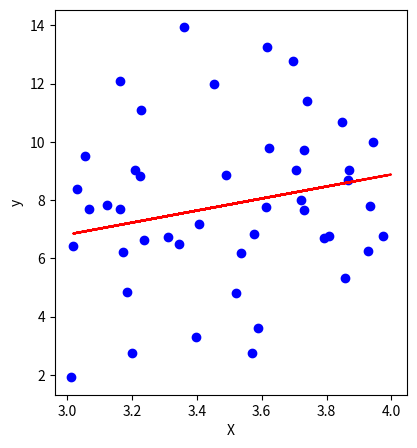
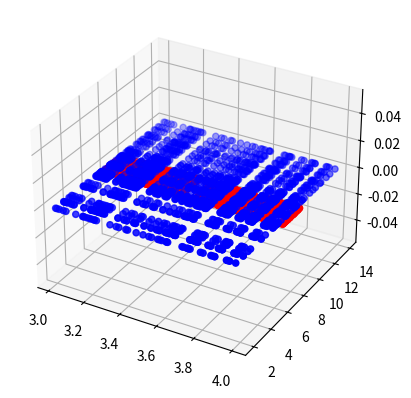

Write Python code to recreate these figures, in order. (Note: this script raises an exception after producing the figures.)
import numpy as np
import pandas as pd
import matplotlib.pyplot as plt


#generate dataset
np.random.seed(0)
samples = 100
noise = np.random.normal(-2,3,samples)
X = 3 + np.random.uniform(0, 1, 100)
y = 3 * X + noise

#split dataset
print(X.shape)
start_rows = np.random.randint(10, 30)
#end_rows = int(0.8 * samples)
end_rows = 100 - start_rows


X_train = X[start_rows:end_rows]
X_test = np.concatenate([X[end_rows:,],X[: start_rows,]]) 

Y_train = y[start_rows:end_rows]
Y_test = np.concatenate([y[end_rows:,],y[: start_rows,]]) 


#Y_train = y[start_rows:end_rows]
print("train", X_train.shape)
print("test", X_test.shape)

class LinearRegression():
    def __init__(self, lr=0.01, n_iters=1000):
        self.lr = lr
        self.n_iters = n_iters
        self.theta_1 = None
        self.theta_0 = None

        self.theta_1_list = []
        self.theta_0_list = []
        self.mse_list = []

    def fit(self, X, y):
        #number of samples and features
        
        n_samples, n_features = X.shape
        self.theta_1 = np.zeros(n_features)
        self.theta_0 = 0

        for _ in range(self.n_iters):
            y_predicted = np.dot(X, self.theta_1) + self.theta_0
            d_theta_1 = (1 / n_samples) * np.dot(X.T, (y_predicted - y))
            d_theta_0 = (1 / n_samples) * np.sum(y_predicted - y)
            self.theta_1 -= self.lr * d_theta_1
            self.theta_0 -= self.lr * d_theta_0

            self.mse_list.append(np.mean((y_predicted - y) ** 2))
            self.theta_0_list.append(self.theta_0)
            self.theta_1_list.append(self.theta_1)
    def predict(self, X):
        return np.dot(X, self.theta_1) + self.theta_0
    

X_test = X_test.reshape(-1, 1)    
X_train = X_train.reshape(-1, 1)

#Model initialization
regressor = LinearRegression(lr=0.001, n_iters=1000)
regressor.fit(X_train, Y_train)
predictions = regressor.predict(X_test)

#evaluate the model
mse = np.mean((Y_test - predictions) ** 2)
print("MSE:", mse)

#visualize the model
plt.figure(figsize=(10, 5))
plt.subplot(121)
plt.scatter(X_train, Y_train, color='blue') 
plt.plot(X_test, predictions, color='red')
plt.xlabel('X')
plt.ylabel('y')


#Create a 3D plot
fig = plt.figure()
ax = fig.add_subplot(111, projection='3d')
ax.scatter(X_train, Y_train, color='blue')
ax.scatter(X_test, predictions, color='red')
plt.show()

mse_values = np.zeros((samples, samples))
theta_1_val = np.linspace(-1, 4, samples)
theta_1_grid, theta_0_grid = np.meshgrid(theta_1_val, regressor.theta_0_list)
for i in range(theta_1_grid.shape[0]):
    for j in range(theta_1_grid.shape[1]):
        y_pred = theta_1_grid[i, j] * X_train + theta_0_grid[i, j]
        mse_values[i, j] = ((Y_train.reshape(-1,1))-y_pred).mean


ax.plot_surface(theta_1_grid, theta_0_grid, mse_values, cmap='viridis', alpha=0.5)
ax.plot([theta_1[0] for theta_1 in regressor.theta_1_hist], regressor.theta_0_hist, regressor.mse_hist, color='red', marker='*', linewidth=2)